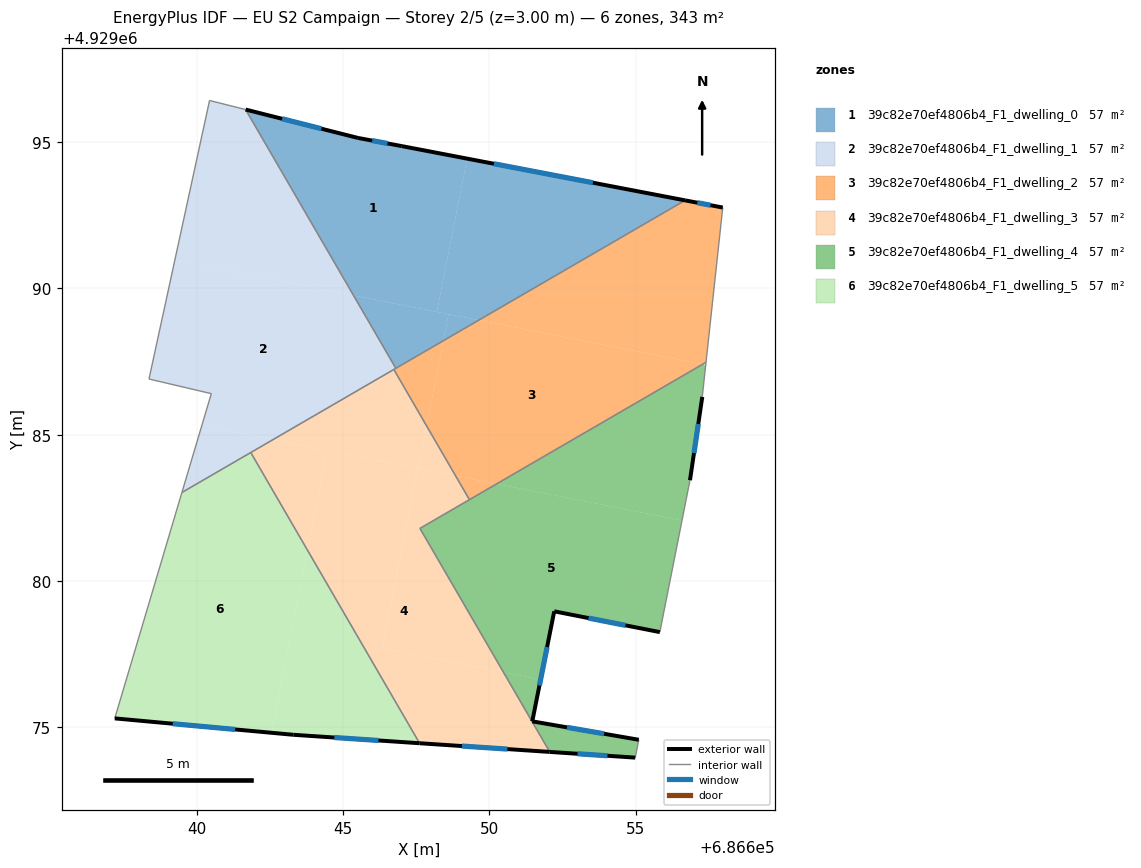
=== STOREY PLAN SPEC (per zone: floor XY polygon, exterior-wall plan segments, windows/doors) ===
zone 1: 39c82e70ef4806b4_F1_dwelling_0  (57.2 m²)
  floor: (686649.24, 4929094.44) (686648.20, 4929089.20) (686645.36, 4929089.76) (686641.67, 4929096.11) (686645.51, 4929095.14) (686647.01, 4929094.86)
  floor: (686656.69, 4929093.01) (686649.64, 4929088.92) (686648.20, 4929089.20) (686649.24, 4929094.44)
  floor: (686649.64, 4929088.92) (686648.42, 4929088.21) (686648.60, 4929089.12)
  floor: (686648.60, 4929089.12) (686648.42, 4929088.21) (686646.80, 4929087.27) (686645.36, 4929089.76)
  exterior wall: (686656.69, 4929093.01) – (686647.01, 4929094.86)  [9.9 m]
    window: (686653.54, 4929093.61) – (686650.15, 4929094.26)  [3.6 m²]
  exterior wall: (686645.51, 4929095.14) – (686641.67, 4929096.11)  [4.0 m]
    window: (686644.26, 4929095.46) – (686642.92, 4929095.80)  [1.5 m²]
  exterior wall: (686647.01, 4929094.86) – (686645.51, 4929095.14)  [1.5 m]
    window: (686646.52, 4929094.96) – (686645.99, 4929095.05)  [0.6 m²]
  interior walls: 2
zone 2: 39c82e70ef4806b4_F1_dwelling_1  (57.2 m²)
  floor: (686645.36, 4929089.76) (686646.80, 4929087.27) (686642.60, 4929084.83) (686640.17, 4929085.31) (686640.49, 4929086.40) (686638.36, 4929086.90) (686639.25, 4929090.96)
  floor: (686641.67, 4929096.11) (686645.36, 4929089.76) (686639.25, 4929090.96) (686640.44, 4929096.42)
  floor: (686642.60, 4929084.83) (686639.49, 4929083.03) (686640.17, 4929085.31)
  interior walls: 8
zone 3: 39c82e70ef4806b4_F1_dwelling_2  (57.1 m²)
  floor: (686657.97, 4929092.76) (686657.40, 4929087.47) (686657.29, 4929087.41) (686649.64, 4929088.92) (686656.69, 4929093.01)
  floor: (686657.29, 4929087.41) (686650.25, 4929083.32) (686648.84, 4929083.60) (686647.85, 4929085.30) (686648.42, 4929088.21) (686649.64, 4929088.92)
  floor: (686650.25, 4929083.32) (686649.32, 4929082.78) (686648.84, 4929083.60)
  floor: (686648.42, 4929088.21) (686647.85, 4929085.30) (686646.73, 4929087.23)
  exterior wall: (686657.97, 4929092.76) – (686656.69, 4929093.01)  [1.3 m]
    window: (686657.56, 4929092.84) – (686657.11, 4929092.93)  [0.5 m²]
  interior walls: 5
zone 4: 39c82e70ef4806b4_F1_dwelling_3  (57.1 m²)
  floor: (686647.54, 4929083.85) (686646.33, 4929077.70) (686650.48, 4929076.88) (686652.06, 4929074.16) (686647.61, 4929074.46) (686643.78, 4929081.06) (686644.45, 4929084.46)
  floor: (686646.73, 4929087.23) (686647.85, 4929085.30) (686647.56, 4929083.85) (686647.54, 4929083.85) (686642.60, 4929084.83)
  floor: (686649.32, 4929082.78) (686647.63, 4929081.80) (686650.48, 4929076.88) (686646.33, 4929077.70) (686647.54, 4929083.85) (686648.84, 4929083.60)
  floor: (686647.85, 4929085.30) (686648.84, 4929083.60) (686647.56, 4929083.85)
  floor: (686644.45, 4929084.46) (686643.78, 4929081.06) (686641.84, 4929084.39) (686642.60, 4929084.83)
  exterior wall: (686647.61, 4929074.46) – (686652.06, 4929074.16)  [4.5 m]
    window: (686649.06, 4929074.36) – (686650.61, 4929074.26)  [1.6 m²]
  interior walls: 5
zone 5: 39c82e70ef4806b4_F1_dwelling_4  (57.1 m²)
  floor: (686657.39, 4929087.39) (686657.28, 4929086.29) (686656.85, 4929083.44) (686656.58, 4929082.07) (686650.25, 4929083.32) (686657.29, 4929087.41)
  floor: (686656.58, 4929082.07) (686655.82, 4929078.25) (686652.21, 4929078.96) (686651.75, 4929076.63) (686650.48, 4929076.88) (686647.63, 4929081.80) (686650.25, 4929083.32)
  floor: (686655.10, 4929074.57) (686654.98, 4929073.96) (686652.06, 4929074.16) (686650.48, 4929076.88) (686651.75, 4929076.63) (686651.46, 4929075.20)
  exterior wall: (686652.21, 4929078.96) – (686655.82, 4929078.25)  [3.7 m]
    window: (686653.39, 4929078.73) – (686654.65, 4929078.48)  [1.3 m²]
  exterior wall: (686651.46, 4929075.20) – (686652.21, 4929078.96)  [3.8 m]
    window: (686651.71, 4929076.43) – (686651.97, 4929077.74)  [1.4 m²]
  exterior wall: (686655.10, 4929074.57) – (686651.46, 4929075.20)  [3.7 m]
    window: (686653.92, 4929074.78) – (686652.65, 4929075.00)  [1.4 m²]
  exterior wall: (686652.06, 4929074.16) – (686654.98, 4929073.96)  [2.9 m]
    window: (686653.01, 4929074.10) – (686654.03, 4929074.03)  [1.1 m²]
  exterior wall: (686656.85, 4929083.44) – (686657.28, 4929086.29)  [2.9 m]
    window: (686656.99, 4929084.37) – (686657.14, 4929085.37)  [1.1 m²]
  interior walls: 6
zone 6: 39c82e70ef4806b4_F1_dwelling_5  (57.2 m²)
  floor: (686641.84, 4929084.39) (686643.78, 4929081.06) (686642.55, 4929074.81) (686637.19, 4929075.30) (686639.49, 4929083.03)
  floor: (686643.78, 4929081.06) (686647.61, 4929074.46) (686643.30, 4929074.75) (686642.55, 4929074.81)
  exterior wall: (686643.30, 4929074.75) – (686647.61, 4929074.46)  [4.3 m]
    window: (686644.70, 4929074.65) – (686646.21, 4929074.55)  [1.6 m²]
  exterior wall: (686637.19, 4929075.30) – (686643.30, 4929074.75)  [6.1 m]
    window: (686639.18, 4929075.12) – (686641.31, 4929074.93)  [2.2 m²]
  interior walls: 3

=== DERIVED (storey summary) ===
Building: EU S2 Campaign
Storey: 2 of 5  (floor level z = 3.00 m)
Storey gross floor area: 342.9 m²
Zones on this storey: 6
  - 39c82e70ef4806b4_F1_dwelling_0: floor 57.2 m²; exterior wall 15.3 m (46.0 m²); 3 window(s) 5.6 m²; WWR 12.2%
  - 39c82e70ef4806b4_F1_dwelling_1: floor 57.2 m²
  - 39c82e70ef4806b4_F1_dwelling_2: floor 57.1 m²; exterior wall 1.3 m (3.9 m²); 1 window(s) 0.5 m²; WWR 12.2%
  - 39c82e70ef4806b4_F1_dwelling_3: floor 57.1 m²; exterior wall 4.5 m (13.4 m²); 1 window(s) 1.6 m²; WWR 12.2%
  - 39c82e70ef4806b4_F1_dwelling_4: floor 57.1 m²; exterior wall 17.0 m (51.1 m²); 5 window(s) 6.2 m²; WWR 12.2%
  - 39c82e70ef4806b4_F1_dwelling_5: floor 57.2 m²; exterior wall 10.5 m (31.4 m²); 2 window(s) 3.8 m²; WWR 12.2%
Zone adjacency (shared interzone walls):
  - 39c82e70ef4806b4_F1_dwelling_0 ↔ 39c82e70ef4806b4_F1_dwelling_1
  - 39c82e70ef4806b4_F1_dwelling_0 ↔ 39c82e70ef4806b4_F1_dwelling_2
  - 39c82e70ef4806b4_F1_dwelling_1 ↔ 39c82e70ef4806b4_F1_dwelling_2
  - 39c82e70ef4806b4_F1_dwelling_1 ↔ 39c82e70ef4806b4_F1_dwelling_3
  - 39c82e70ef4806b4_F1_dwelling_1 ↔ 39c82e70ef4806b4_F1_dwelling_5
  - 39c82e70ef4806b4_F1_dwelling_2 ↔ 39c82e70ef4806b4_F1_dwelling_3
  - 39c82e70ef4806b4_F1_dwelling_2 ↔ 39c82e70ef4806b4_F1_dwelling_4
  - 39c82e70ef4806b4_F1_dwelling_3 ↔ 39c82e70ef4806b4_F1_dwelling_4
  - 39c82e70ef4806b4_F1_dwelling_3 ↔ 39c82e70ef4806b4_F1_dwelling_5